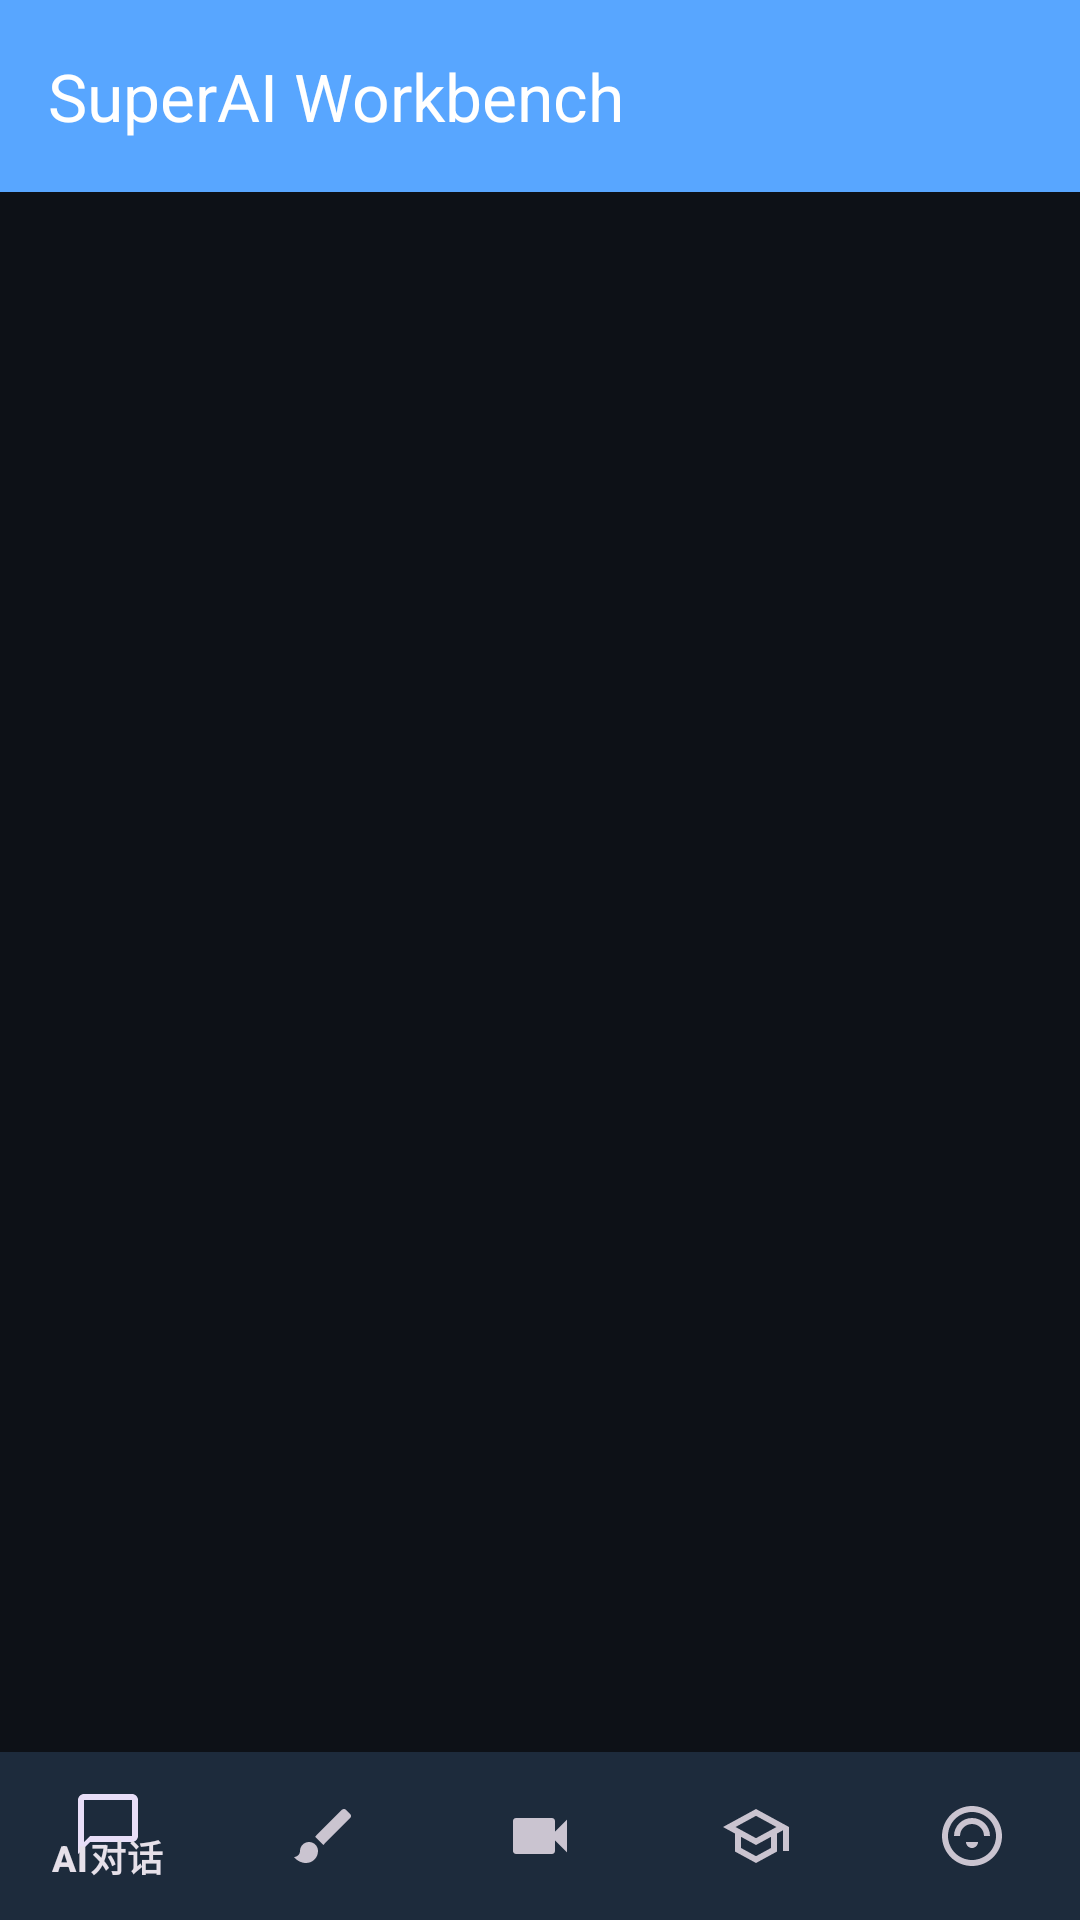

Produce the Android XML layout that renders to this screen, including the resource entries it uses.
<!-- AndroidManifest.xml: application theme Theme.SuperAIWorkbench -->
<!-- res/layout/activity_main.xml -->
<?xml version="1.0" encoding="utf-8"?>
<androidx.drawerlayout.widget.DrawerLayout
    xmlns:android="http://schemas.android.com/apk/res/android"
    xmlns:app="http://schemas.android.com/apk/res-auto"
    android:id="@+id/drawer_layout"
    android:layout_width="match_parent"
    android:layout_height="match_parent">

    
    <androidx.coordinatorlayout.widget.CoordinatorLayout
        android:layout_width="match_parent"
        android:layout_height="match_parent">

        
        <com.google.android.material.appbar.AppBarLayout
            android:layout_width="match_parent"
            android:layout_height="wrap_content">

            <androidx.appcompat.widget.Toolbar
                android:id="@+id/toolbar"
                android:layout_width="match_parent"
                android:layout_height="?attr/actionBarSize"
                android:background="?attr/colorPrimary"
                app:title="@string/app_name"
                app:titleTextColor="@android:color/white"
                app:navigationIcon="@drawable/ic_menu" />
        </com.google.android.material.appbar.AppBarLayout>

        
        <FrameLayout
            android:id="@+id/fragment_container"
            android:layout_width="match_parent"
            android:layout_height="match_parent"
            app:layout_behavior="@string/appbar_scrolling_view_behavior"
            android:layout_marginBottom="56dp" />

        
        <com.google.android.material.bottomnavigation.BottomNavigationView
            android:id="@+id/bottom_navigation"
            android:layout_width="match_parent"
            android:layout_height="56dp"
            android:layout_gravity="bottom"
            android:background="?attr/colorSurface"
            app:menu="@menu/bottom_nav_menu"
            app:elevation="8dp" />

    </androidx.coordinatorlayout.widget.CoordinatorLayout>

    
    <com.google.android.material.navigation.NavigationView
        android:id="@+id/side_navigation"
        android:layout_width="260dp"
        android:layout_height="match_parent"
        android:layout_gravity="start"
        android:fitsSystemWindows="true"
        app:headerLayout="@layout/nav_header"
        app:menu="@menu/side_nav_menu" />

</androidx.drawerlayout.widget.DrawerLayout>
<!-- res/layout/nav_header.xml (included above) -->
<?xml version="1.0" encoding="utf-8"?>
<LinearLayout
    xmlns:android="http://schemas.android.com/apk/res/android"
    android:layout_width="match_parent"
    android:layout_height="160dp"
    android:background="?attr/colorPrimary"
    android:gravity="bottom"
    android:orientation="vertical"
    android:padding="16dp">

    <TextView
        android:layout_width="wrap_content"
        android:layout_height="wrap_content"
        android:text="🚀 SuperAI"
        android:textColor="@android:color/white"
        android:textSize="24sp"
        android:textStyle="bold" />

    <TextView
        android:layout_width="wrap_content"
        android:layout_height="wrap_content"
        android:text="超级AI工作台"
        android:textColor="@android:color/white"
        android:textSize="14sp"
        android:alpha="0.8"
        android:layout_marginTop="4dp" />

</LinearLayout>
<!-- resources referenced by this layout -->
<resources>
  <string name="app_name">SuperAI Workbench</string>
  <style name="Theme.SuperAIWorkbench" parent="Theme.Material3.Dark.NoActionBar">
          <item name="colorPrimary">@color/primary</item>
          <item name="colorPrimaryDark">@color/primary_dark</item>
          <item name="colorAccent">@color/accent</item>
          <item name="android:windowBackground">@color/background</item>
          <item name="colorSurface">@color/surface</item>
          <item name="android:statusBarColor">@color/primary_dark</item>
          <item name="android:navigationBarColor">@color/background</item>
      </style>
  <color name="primary">#58a6ff</color>
  <color name="primary_dark">#0d1117</color>
  <color name="accent">#a371f7</color>
  <color name="background">#0d1117</color>
  <color name="surface">#161b22</color>
</resources>
